Run: headless pygame with SDL's dummy video driver; simulated clock (each Clock.tick advances the game by its frame time, no real sleeping); random seed 0; keys injected as events and as key.get_pressed() state; no mouse input.
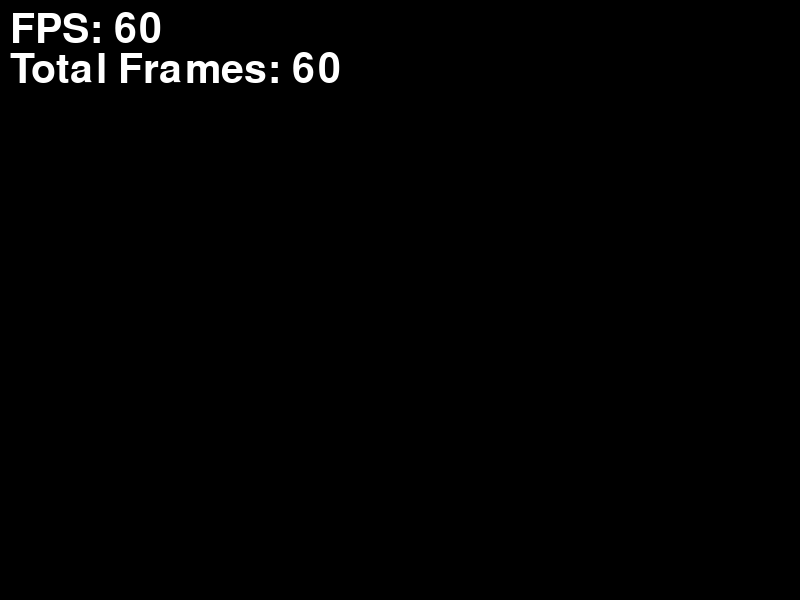
Frame 1 of 4 · flips 1–60 · no input
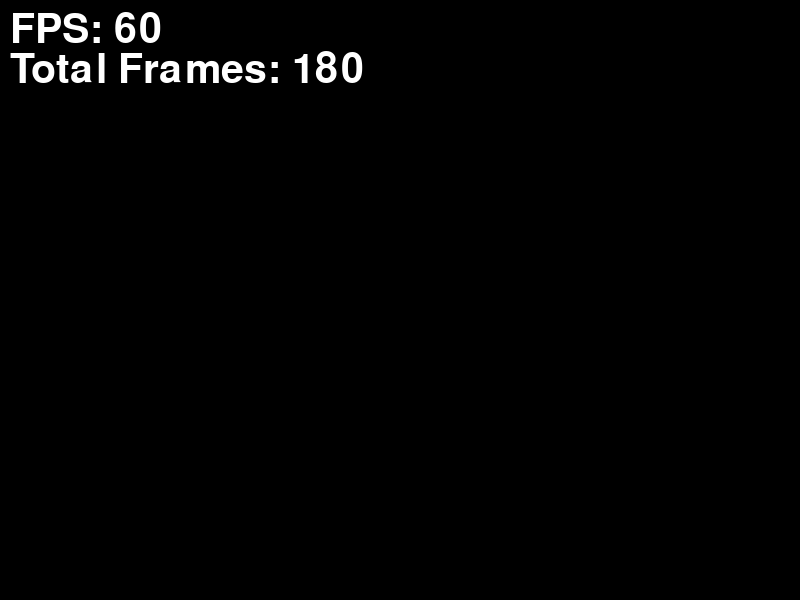
Frame 2 of 4 · flips 61–180 · tapped SPACE, RETURN · held RIGHT (→), D
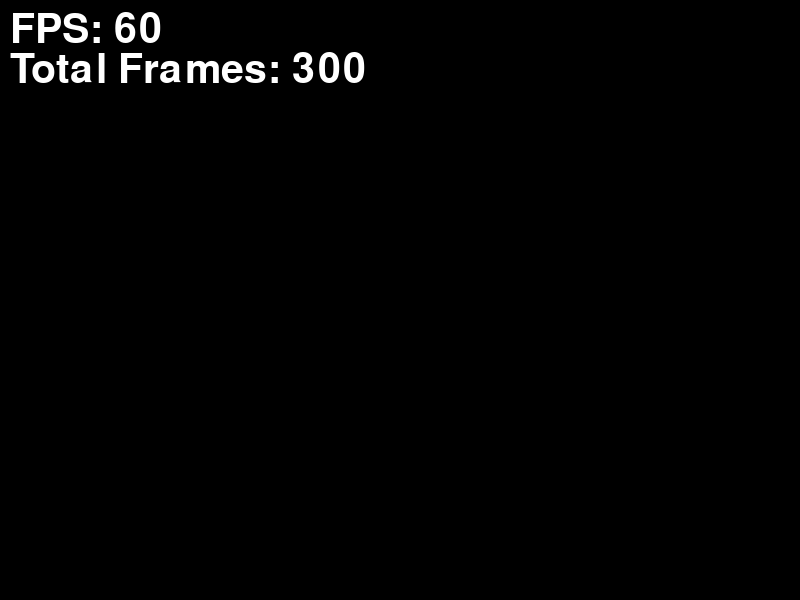
Frame 3 of 4 · flips 181–300 · held DOWN (↓), S
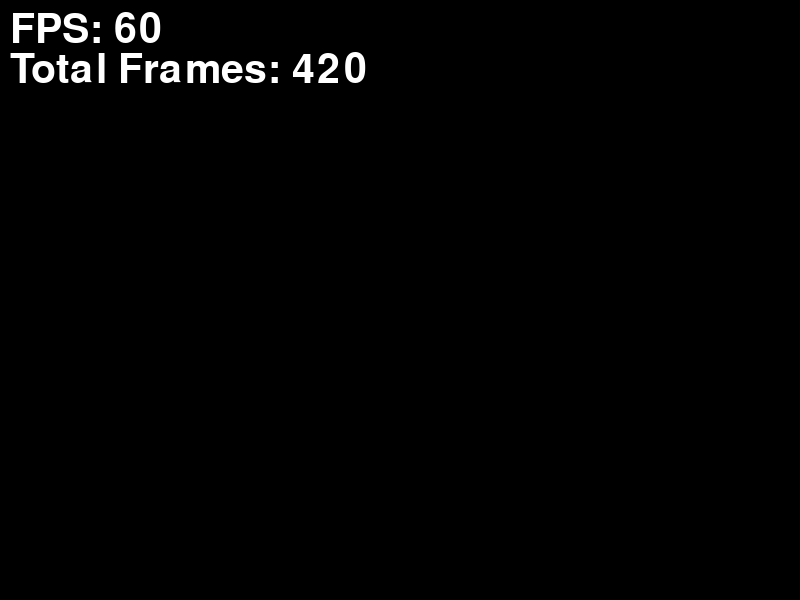
Frame 4 of 4 · flips 301–420 · held LEFT (←), A, UP (↑), W

The pygame program that drew these frames:

import pygame as pg

# FPS - frames per second (кадры в секунду)

total_frames = 0

# переменная для хранения цветов
color = {
    'white': (255, 255, 255),
    'black': (0, 0, 0),
}

pg.init()

screen = pg.display.set_mode((800, 600))
pg.display.set_caption("FPS Control")
clock = pg.time.Clock() # взаимодействие с кадрами, временем
font = pg.font.Font(None, 60) # создание шрифта для текста (название шрифта, размер)

isActive = True
while isActive:
    for event in pg.event.get():
        if event.type == pg.QUIT:
            isActive = False

    total_frames += 1

    screen.fill(color['black']) # заливка экрана черным цветом

    fps = int(clock.get_fps()) # получаем текущее кол-во FPS

    # шаблон текста для отрисовки fps
    fps_text = font.render(f'FPS: {fps}', True, color['white'])
    total_frames_text = font.render(f'Total Frames: {total_frames}', True, color['white'])

    # отрисовка текста на экране
    screen.blit(fps_text, [10, 10])
    screen.blit(total_frames_text, [10, 50])

    pg.display.flip()
    clock.tick(60) # ограничение частоты FPS

pg.quit()

# Задачи
# 1. посчитать и вывести, сколько всего кадров было за время работы игры
# 2. каждые 60 кадров менять цвет заднего фона на случайный
    # import random
    # random.choice(массив)
    # list(colors.values())
